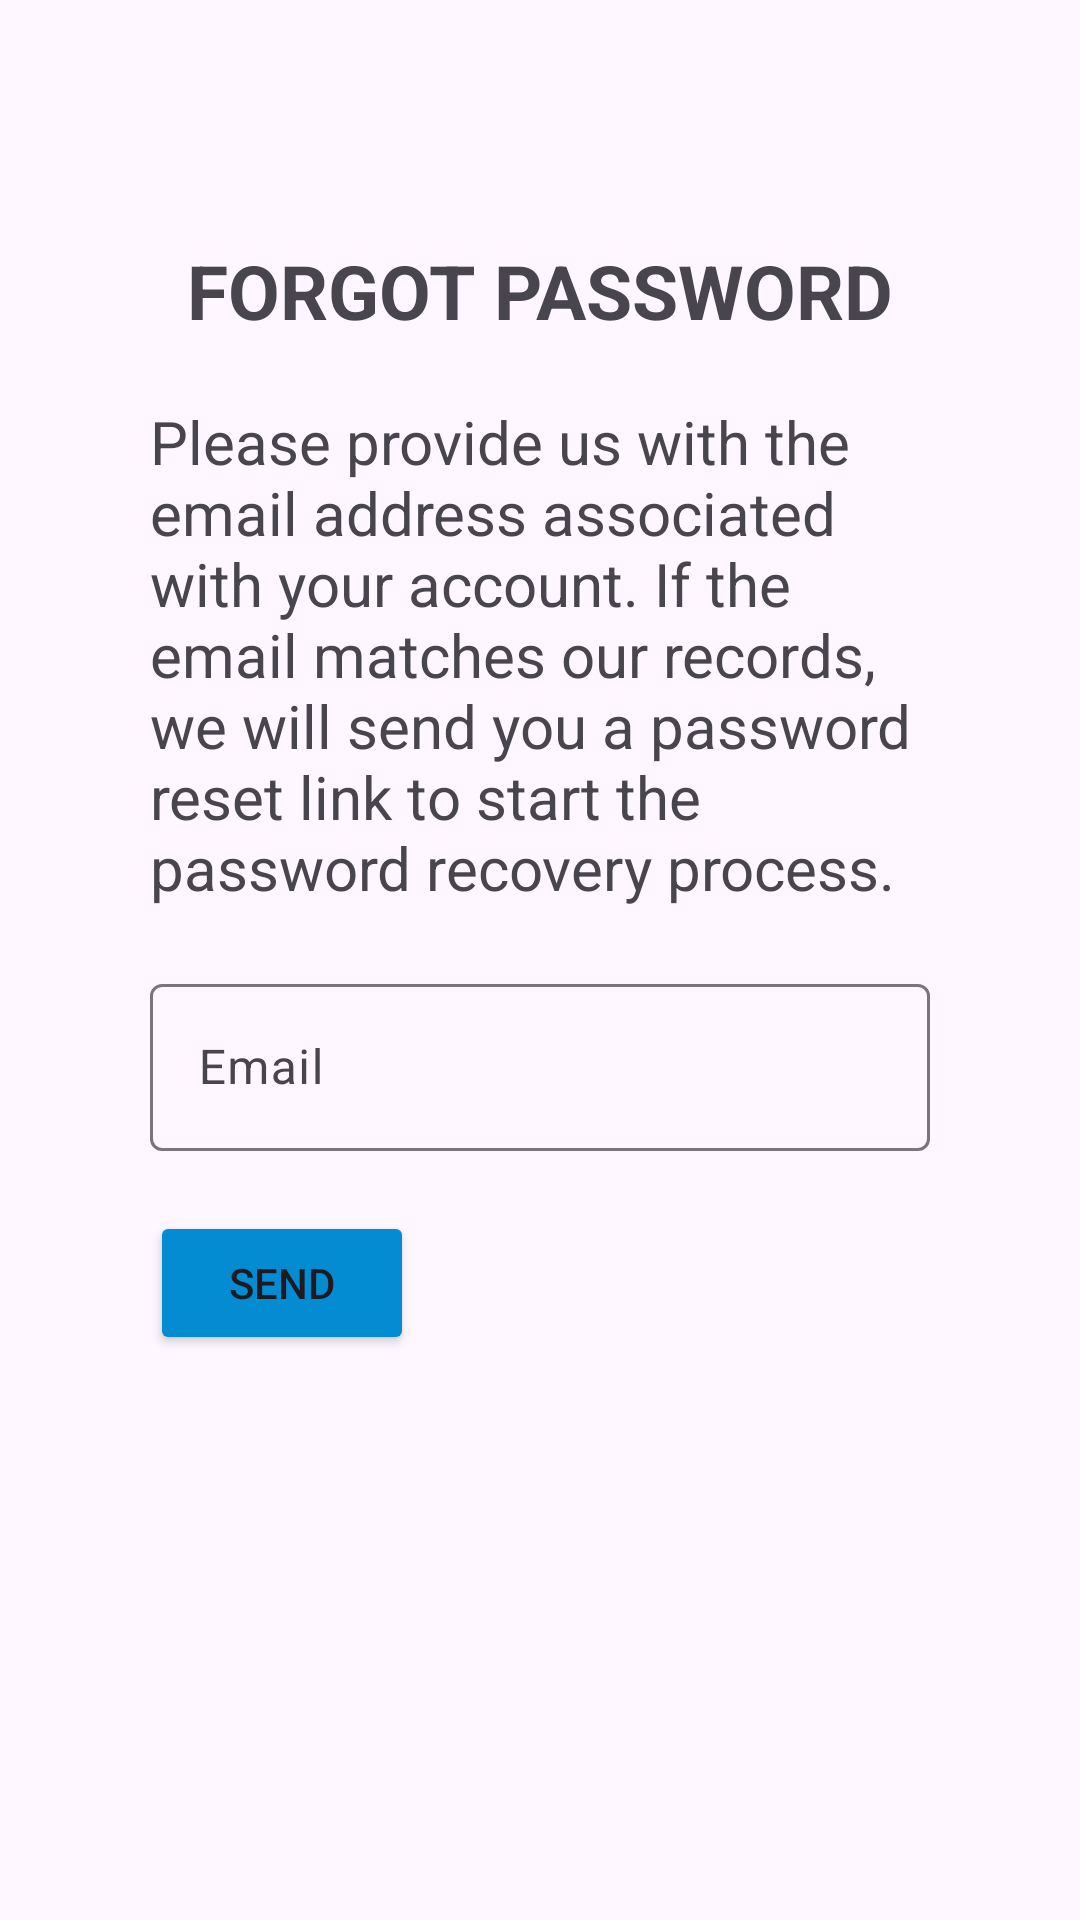

This screen was rendered from an Android layout file. Write that file and the resources it references.
<!-- AndroidManifest.xml: application theme Theme.Material3.Light.NoActionBar -->
<!-- res/layout/activity_forgot_password.xml -->
<?xml version="1.0" encoding="utf-8"?>
<RelativeLayout xmlns:android="http://schemas.android.com/apk/res/android"
    xmlns:app="http://schemas.android.com/apk/res-auto"
    xmlns:tools="http://schemas.android.com/tools"
    android:layout_width="match_parent"
    android:layout_height="match_parent"
    tools:context=".activities.forgotPassword">

    <ImageView
        android:id="@+id/backBtn_FP"
        android:layout_width="wrap_content"
        android:layout_height="wrap_content"
        android:padding="20dp"
        android:src="@drawable/back_icon" />

    <RelativeLayout
        android:layout_width="wrap_content"
        android:layout_height="wrap_content"
        android:padding="50dp">

        <TextView
            android:id="@+id/title_txt"
            android:layout_width="wrap_content"
            android:layout_height="wrap_content"
            android:layout_centerHorizontal="true"
            android:layout_marginTop="30dp"
            android:text="FORGOT PASSWORD"
            android:textSize="25sp"
            android:textStyle="bold" />

        <LinearLayout
            android:id="@+id/formLayout"
            android:layout_width="match_parent"
            android:layout_height="wrap_content"
            android:layout_below="@+id/title_txt"
            android:orientation="vertical">

            <TextView
                android:layout_width="wrap_content"
                android:layout_height="wrap_content"
                android:layout_marginTop="20dp"
                android:text="@string/passwordResetMsg"
                android:textSize="20sp" />

            <com.google.android.material.textfield.TextInputLayout
                android:layout_width="match_parent"
                android:layout_height="wrap_content"
                android:layout_marginTop="20dp">

                <com.google.android.material.textfield.TextInputEditText
                    android:id="@+id/email_input"
                    android:layout_width="match_parent"
                    android:layout_height="wrap_content"
                    android:inputType="text"
                    android:hint="Email" />

            </com.google.android.material.textfield.TextInputLayout>

            <ProgressBar
                android:id="@+id/ProgressBar"
                android:layout_width="wrap_content"
                android:layout_height="wrap_content"
                android:layout_marginTop="20dp"
                android:visibility="gone"
                android:layout_marginStart="15dp"/>

            <Button
                android:backgroundTint="@color/colorPrimaryDark"
                android:id="@+id/submitBtn"
                android:layout_width="wrap_content"
                android:layout_height="wrap_content"
                android:layout_marginTop="20dp"
                android:text="SEND" />

        </LinearLayout>

    </RelativeLayout>

</RelativeLayout>
<!-- resources referenced by this layout -->
<resources>
  <color name="colorPrimaryDark">#048cd3</color>
  <string name="passwordResetMsg">Please provide us with the email address associated with your account. If the email matches our records, we will send you a password reset link to start the password recovery process.</string>
</resources>
